Photos from the image-classification dataset "betel_dataset" in the GitHub repository BANUKABHANUTEJA/betel-leaf-disease-classification-main. Its 5 classes are: anthracnose, healthy leaf, leaf rot, leaf spot, bacterial leaf.

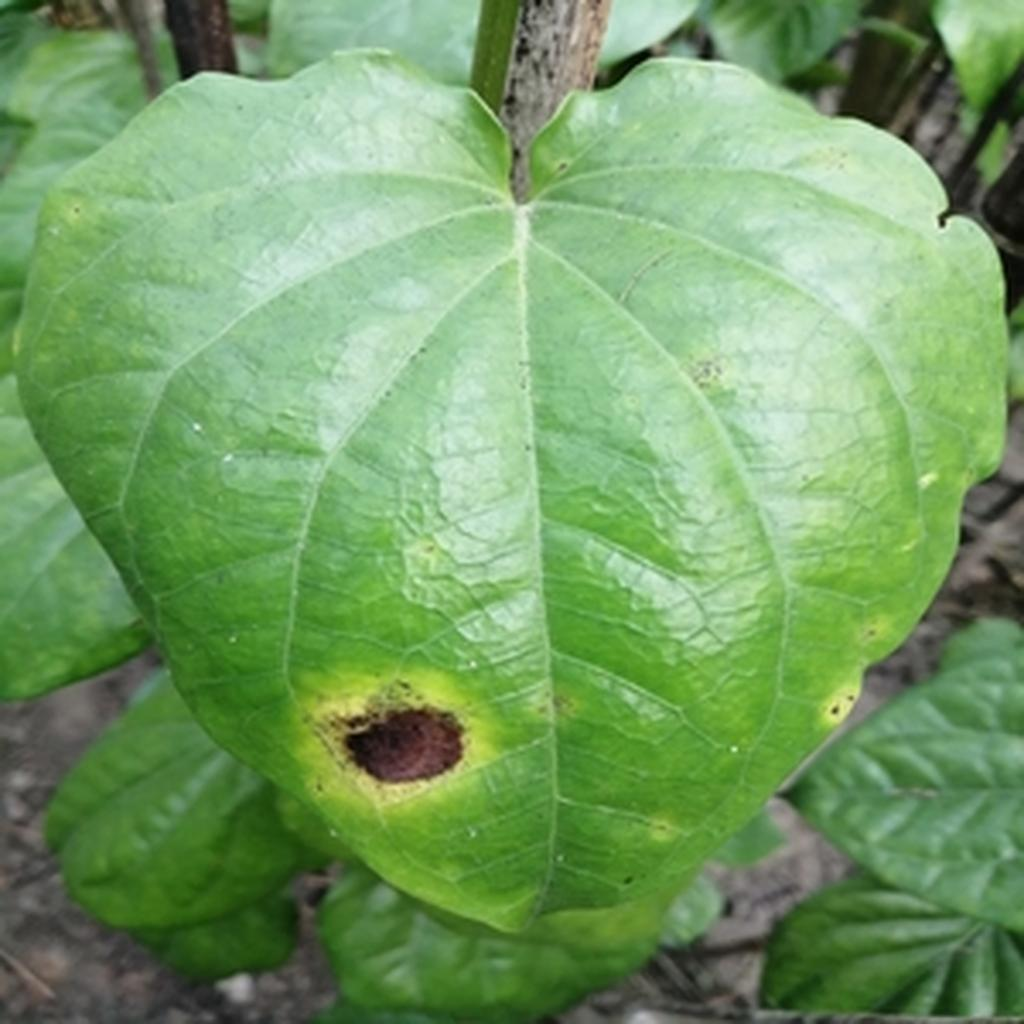
Label: leaf rot

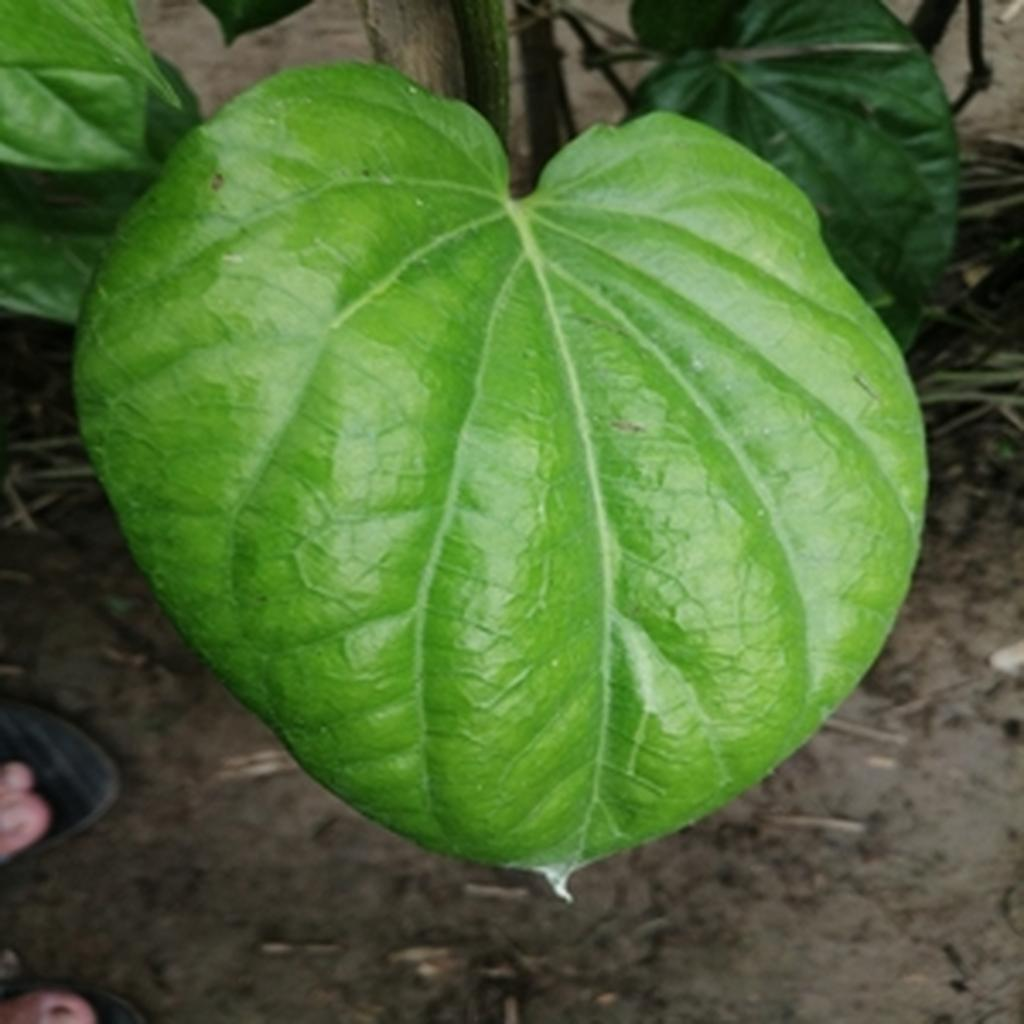
Label: healthy leaf

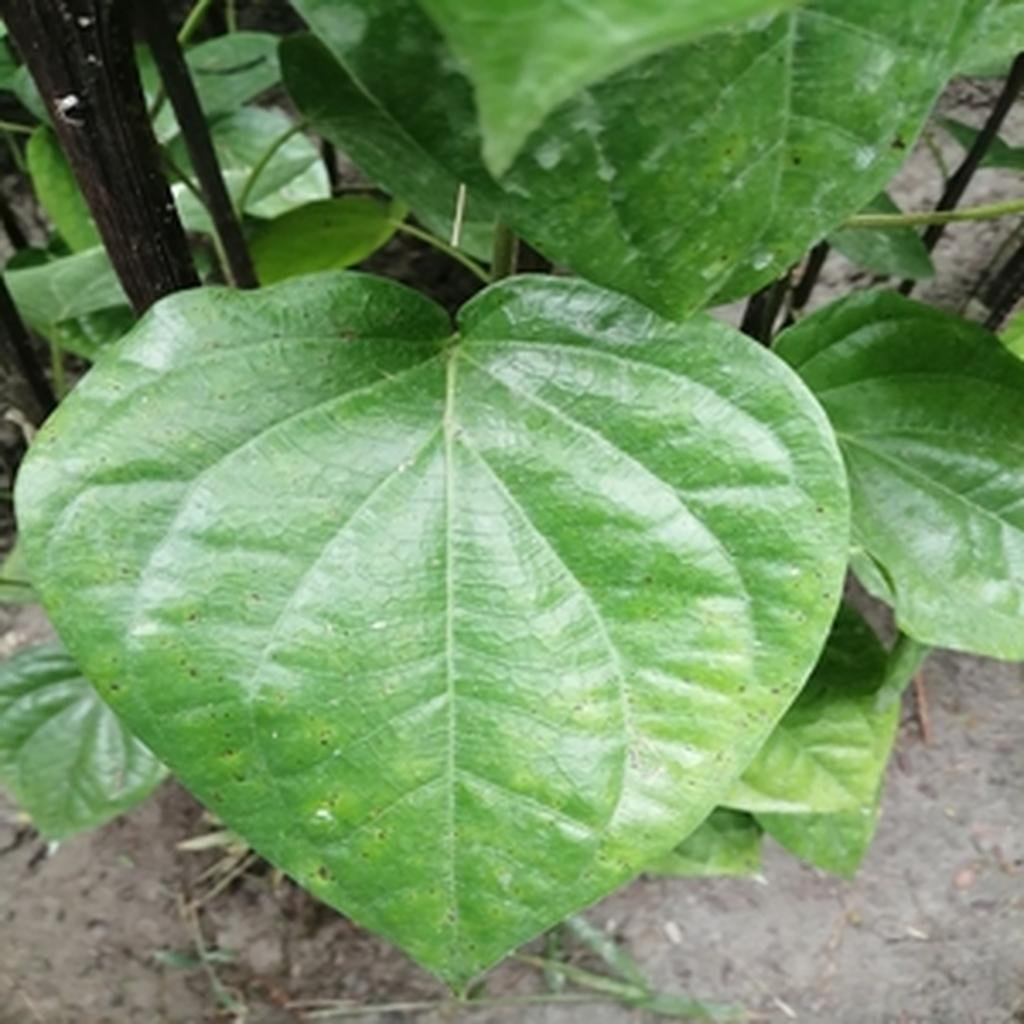
Label: leaf spot

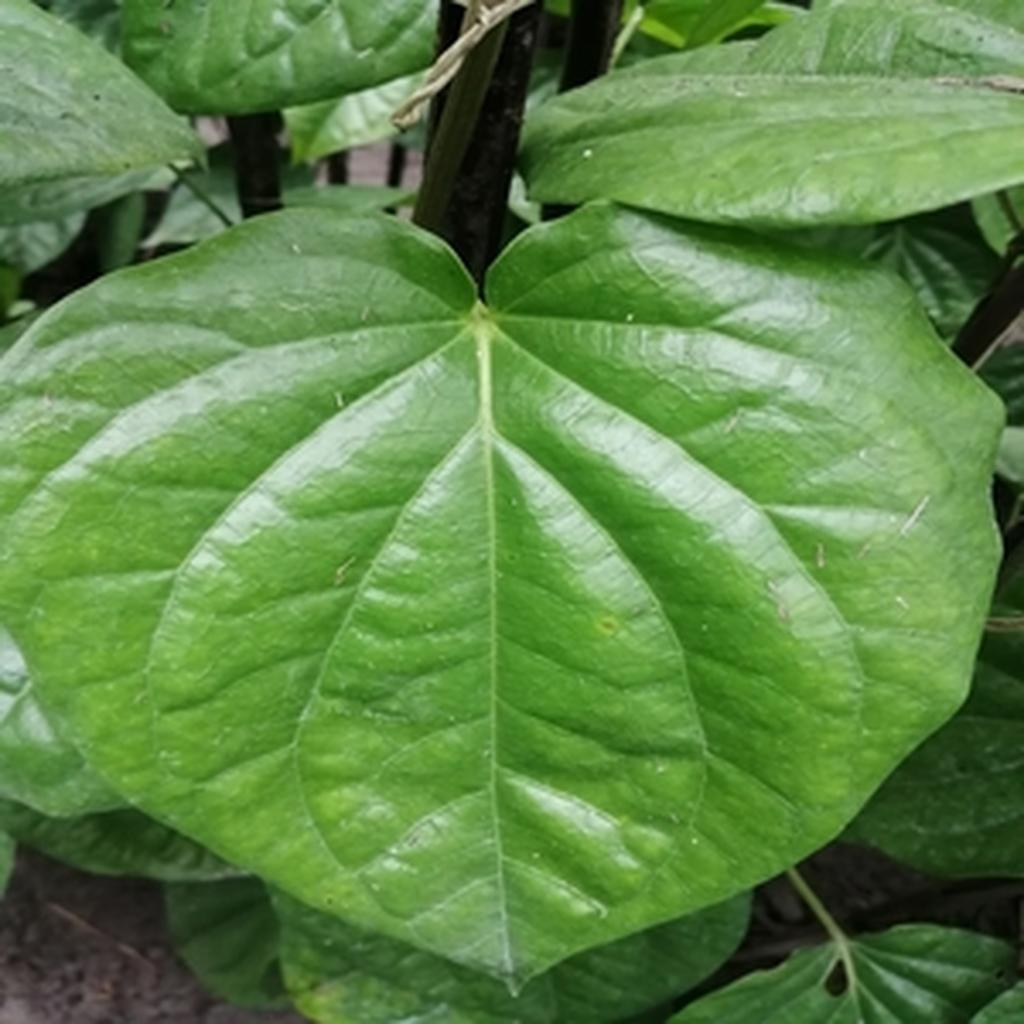
Label: healthy leaf

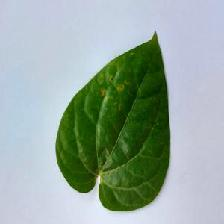
Label: anthracnose

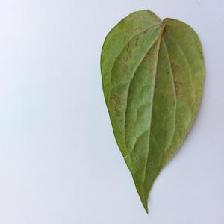
Label: bacterial leaf
